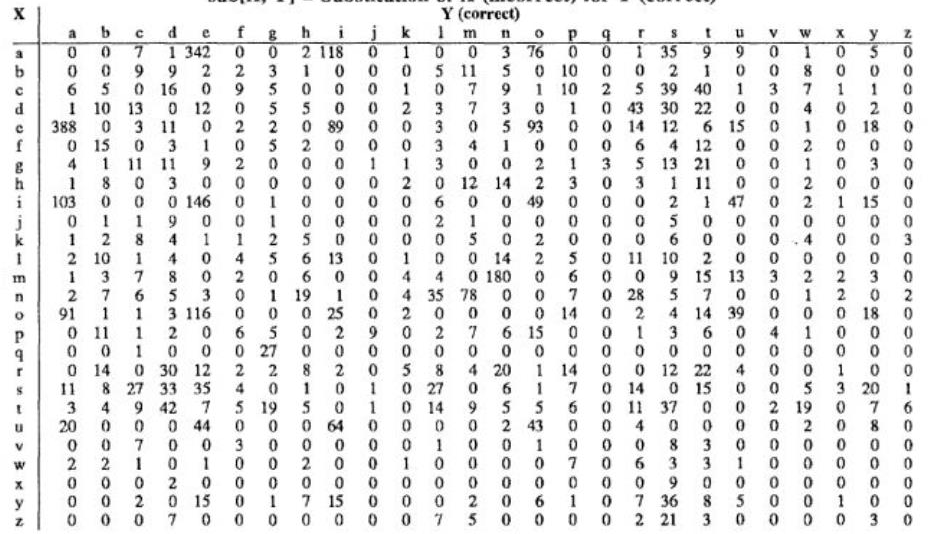

The data file committed next to this chart (first rows):
X, a, b, c, d, e, f, g, h, i, j, k, l, m, n, o, p, q, r, s, t, u, v, w
a, 0, 0, 7, 1, 342, 0, 0, 2, 118, 0, 1, 0, 0, 3, 76, 0, 0, 1, 35, 9, 9, 0, 1
b, 0, 0, 9, 9, 2, 2, 3, 1, 0, 0, 0, 5, 11, 5, 0, 10, 0, 0, 2, 1, 0, 0, 8
c, 6, 5, 0, 16, 0, 9, 5, 0, 0, 0, 1, 0, 7, 9, 1, 10, 2, 5, 39, 40, 1, 3, 7
d, 1, 10, 13, 0, 12, 0, 5, 5, 0, 0, 2, 3, 7, 3, 0, 1, 0, 43, 30, 22, 0, 0, 4
e, 388, 0, 3, 11, 0, 2, 2, 0, 89, 0, 0, 3, 0, 5, 93, 0, 0, 14, 12, 6, 15, 0, 1
f, 0, 15, 0, 3, 1, 0, 5, 2, 0, 0, 0, 3, 4, 1, 0, 0, 0, 6, 4, 12, 0, 0, 2
g, 4, 1, 11, 11, 9, 2, 0, 0, 0, 1, 1, 3, 0, 0, 2, 1, 3, 5, 13, 21, 0, 0, 1
h, 1, 8, 0, 3, 0, 0, 0, 0, 0, 0, 2, 0, 12, 14, 2, 3, 0, 3, 1, 11, 0, 0, 2
i, 103, 0, 0, 0, 146, 0, 1, 0, 0, 0, 0, 6, 0, 0, 49, 0, 0, 0, 2, 1, 47, 0, 2
j, 0, 1, 1, 9, 0, 0, 1, 0, 0, 0, 0, 2, 1, 0, 0, 0, 0, 0, 5, 0, 0, 0, 0
k, 1, 2, 8, 4, 1, 1, 2, 5, 0, 0, 0, 0, 5, 0, 2, 0, 0, 0, 6, 0, 0, 0, 4
l, 2, 10, 1, 4, 0, 4, 5, 6, 13, 0, 1, 0, 0, 14, 2, 5, 0, 11, 10, 2, 0, 0, 0
m, 1, 3, 7, 8, 0, 2, 0, 6, 0, 0, 4, 4, 0, 180, 0, 6, 0, 0, 9, 15, 13, 3, 2
n, 2, 7, 6, 5, 3, 0, 1, 19, 1, 0, 4, 35, 78, 0, 0, 7, 0, 28, 5, 7, 0, 0, 1
o, 91, 1, 1, 3, 116, 0, 0, 0, 25, 0, 2, 0, 0, 0, 0, 14, 0, 2, 4, 14, 39, 0, 0
p, 0, 11, 1, 2, 0, 6, 5, 0, 2, 9, 0, 2, 7, 6, 15, 0, 0, 1, 3, 6, 0, 4, 1
q, 0, 0, 1, 0, 0, 0, 27, 0, 0, 0, 0, 0, 0, 0, 0, 0, 0, 0, 0, 0, 0, 0, 0
r, 0, 14, 0, 30, 12, 2, 2, 8, 2, 0, 5, 8, 4, 20, 1, 14, 0, 0, 12, 22, 4, 0, 0
s, 11, 8, 27, 33, 35, 4, 0, 1, 0, 1, 0, 27, 0, 6, 1, 7, 0, 14, 0, 15, 0, 0, 5
t, 3, 4, 9, 42, 7, 5, 19, 5, 0, 1, 0, 14, 9, 5, 5, 6, 0, 11, 37, 0, 0, 2, 19
u, 20, 0, 0, 0, 44, 0, 0, 0, 64, 0, 0, 0, 0, 2, 43, 0, 0, 4, 0, 0, 0, 0, 2
v, 0, 0, 7, 0, 0, 3, 0, 0, 0, 0, 0, 1, 0, 0, 1, 0, 0, 0, 8, 3, 0, 0, 0
w, 2, 2, 1, 0, 1, 0, 0, 2, 0, 0, 1, 0, 0, 0, 0, 7, 0, 6, 3, 3, 1, 0, 0
x, 0, 0, 0, 2, 0, 0, 0, 0, 0, 0, 0, 0, 0, 0, 0, 0, 0, 0, 9, 0, 0, 0, 0
y, 0, 0, 2, 0, 15, 0, 1, 7, 15, 0, 0, 0, 2, 0, 6, 1, 0, 7, 36, 8, 5, 0, 0
z, 0, 0, 0, 7, 0, 0, 0, 0, 0, 0, 0, 1, 5, 0, 0, 0, 0, 2, 21, 3, 0, 0, 0
